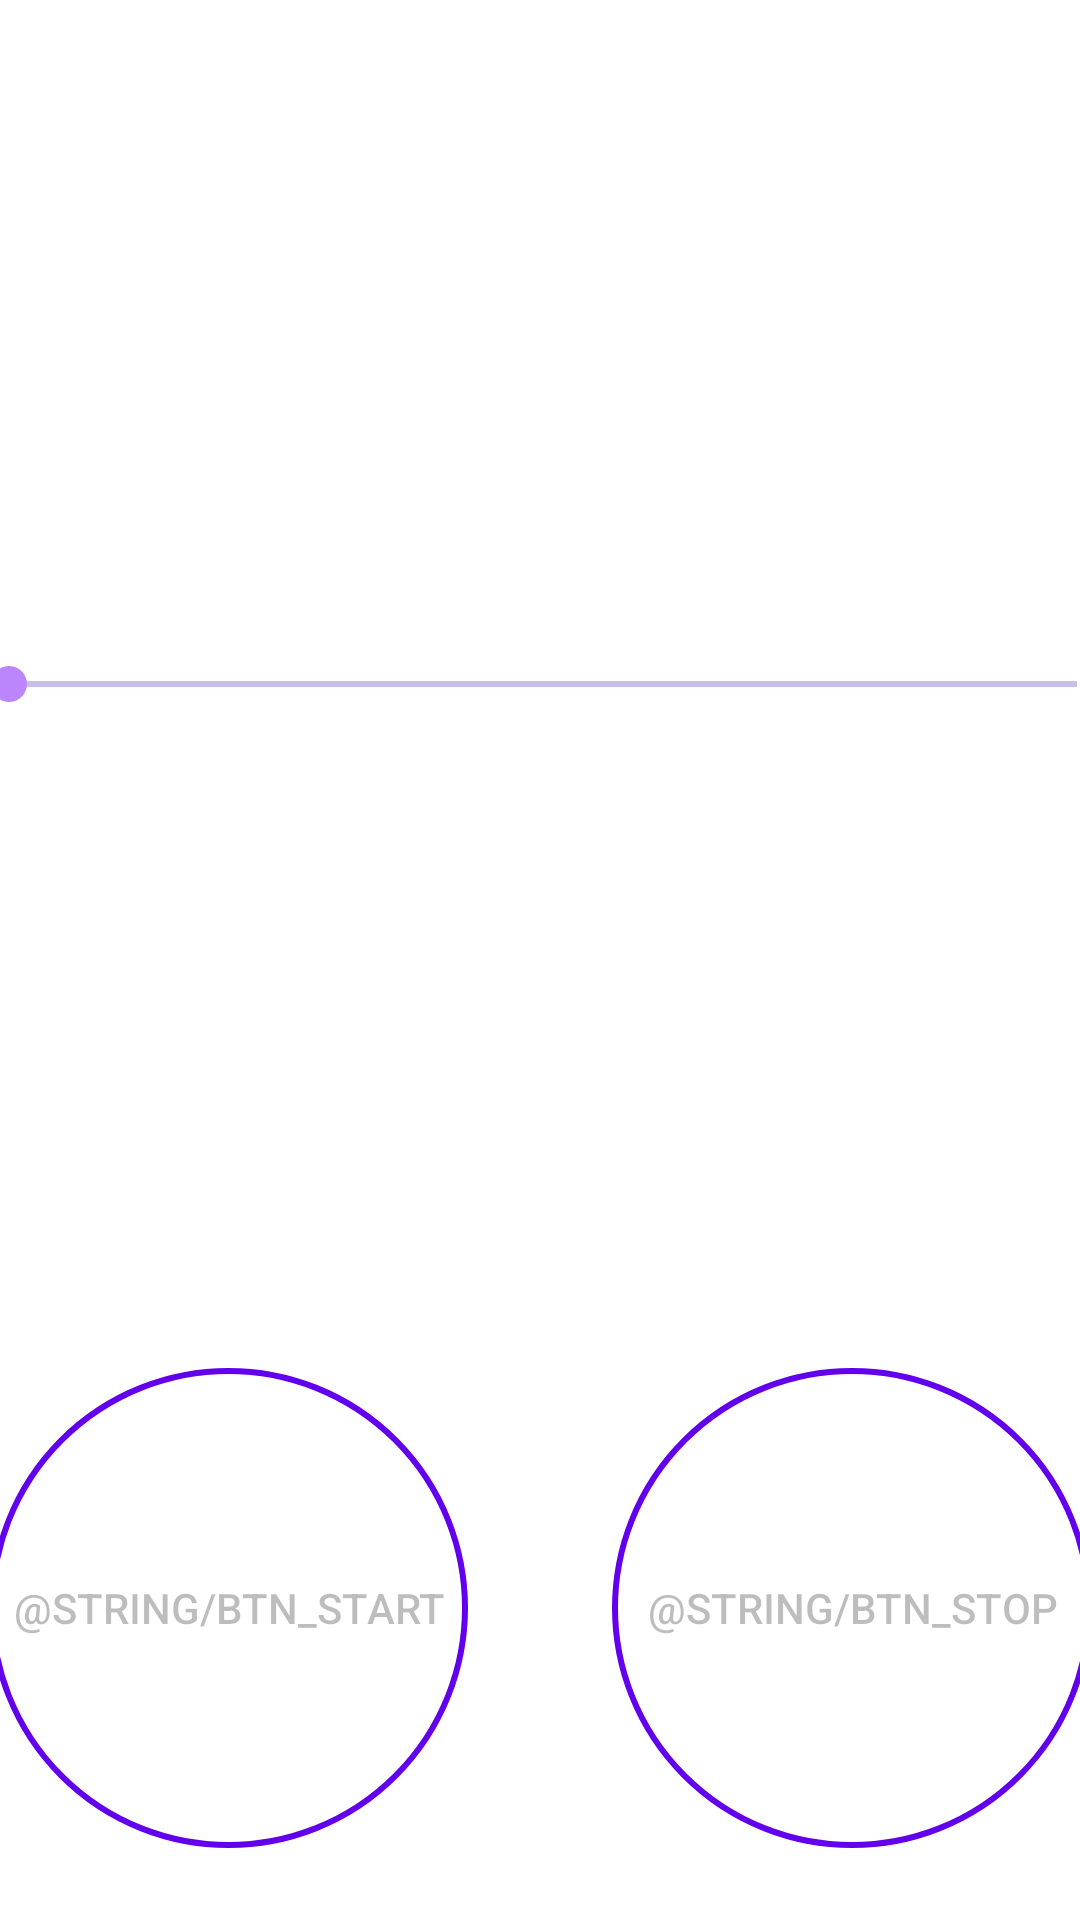

Write the Android layout XML for this screen, with the resource values it uses.
<!-- AndroidManifest.xml: application theme Theme.Metronome -->
<!-- res/layout/activity_controls.xml -->
<?xml version="1.0" encoding="utf-8"?>
<androidx.constraintlayout.widget.ConstraintLayout
    xmlns:android="http://schemas.android.com/apk/res/android"
    xmlns:app="http://schemas.android.com/apk/res-auto"
    xmlns:tools="http://schemas.android.com/tools"

    android:layout_width="match_parent"
    android:layout_height="match_parent"
    tools:context=".MainActivity">

    <androidx.appcompat.widget.AppCompatButton
        android:id="@+id/btn_start"
        android:layout_width="wrap_content"
        android:layout_height="wrap_content"
        android:layout_margin="24dp"
        android:layout_marginStart="68dp"
        android:layout_marginBottom="44dp"
        android:layout_weight="1"
        android:background="@drawable/ic_circle_bg"
        android:text="@string/btn_start"
        android:enabled="false"
        app:layout_constraintBottom_toBottomOf="parent"
        app:layout_constraintEnd_toStartOf="@+id/btn_stop"
        app:layout_constraintStart_toStartOf="parent" />

    <androidx.appcompat.widget.AppCompatButton
        android:id="@+id/btn_stop"
        android:layout_width="wrap_content"
        android:layout_height="wrap_content"
        android:layout_margin="24dp"
        android:layout_marginEnd="68dp"
        android:layout_marginBottom="32dp"
        android:layout_weight="1"
        android:background="@drawable/ic_circle_bg"
        android:text="@string/btn_stop"
        android:enabled="false"
        app:layout_constraintBottom_toBottomOf="parent"
        app:layout_constraintEnd_toEndOf="parent"
        app:layout_constraintHorizontal_bias="0.838"
        app:layout_constraintStart_toEndOf="@+id/btn_start" />

    <androidx.appcompat.widget.AppCompatSeekBar
        android:id="@+id/seekBar"
        android:layout_width="388dp"
        android:layout_height="28dp"
        android:progressBackgroundTint="@color/design_default_color_primary_dark"
        android:progressTint="@color/design_default_color_primary"
        android:thumbTint="@color/purple_200"
        app:layout_constraintBottom_toTopOf="@+id/btn_stop"
        app:layout_constraintEnd_toEndOf="parent"
        app:layout_constraintHorizontal_bias="0.478"
        app:layout_constraintStart_toStartOf="parent"
        app:layout_constraintTop_toTopOf="parent" />

</androidx.constraintlayout.widget.ConstraintLayout>
<!-- resources referenced by this layout -->
<resources>
  <color name="purple_200">#FFBB86FC</color>
  <!-- drawable ic_circle_bg (drawable) -->
  <?xml version="1.0" encoding="utf-8"?>
  <selector xmlns:android="http://schemas.android.com/apk/res/android">
      <item>
          <shape android:shape="oval">
              <stroke android:width="2dp" android:color="@color/design_default_color_primary" />
              <solid android:color="?colorOnPrimary" />
              <size android:width="160dp" android:height="160dp" />
          </shape>
      </item>
  </selector>
  <style name="Theme.Metronome" parent="Theme.MaterialComponents.DayNight.DarkActionBar">
          
          <item name="colorPrimary">@color/purple_500</item>
          <item name="colorPrimaryVariant">@color/purple_700</item>
          <item name="colorOnPrimary">@color/white</item>
          
          <item name="colorSecondary">@color/teal_200</item>
          <item name="colorSecondaryVariant">@color/teal_700</item>
          <item name="colorOnSecondary">@color/black</item>
          
          <item name="android:statusBarColor" tools:targetApi="l">?attr/colorPrimaryVariant</item>
          
      </style>
  <color name="purple_500">#FF6200EE</color>
  <color name="purple_700">#FF3700B3</color>
  <color name="white">#FFFFFFFF</color>
  <color name="teal_200">#FF03DAC5</color>
  <color name="teal_700">#FF018786</color>
  <color name="black">#FF000000</color>
</resources>
